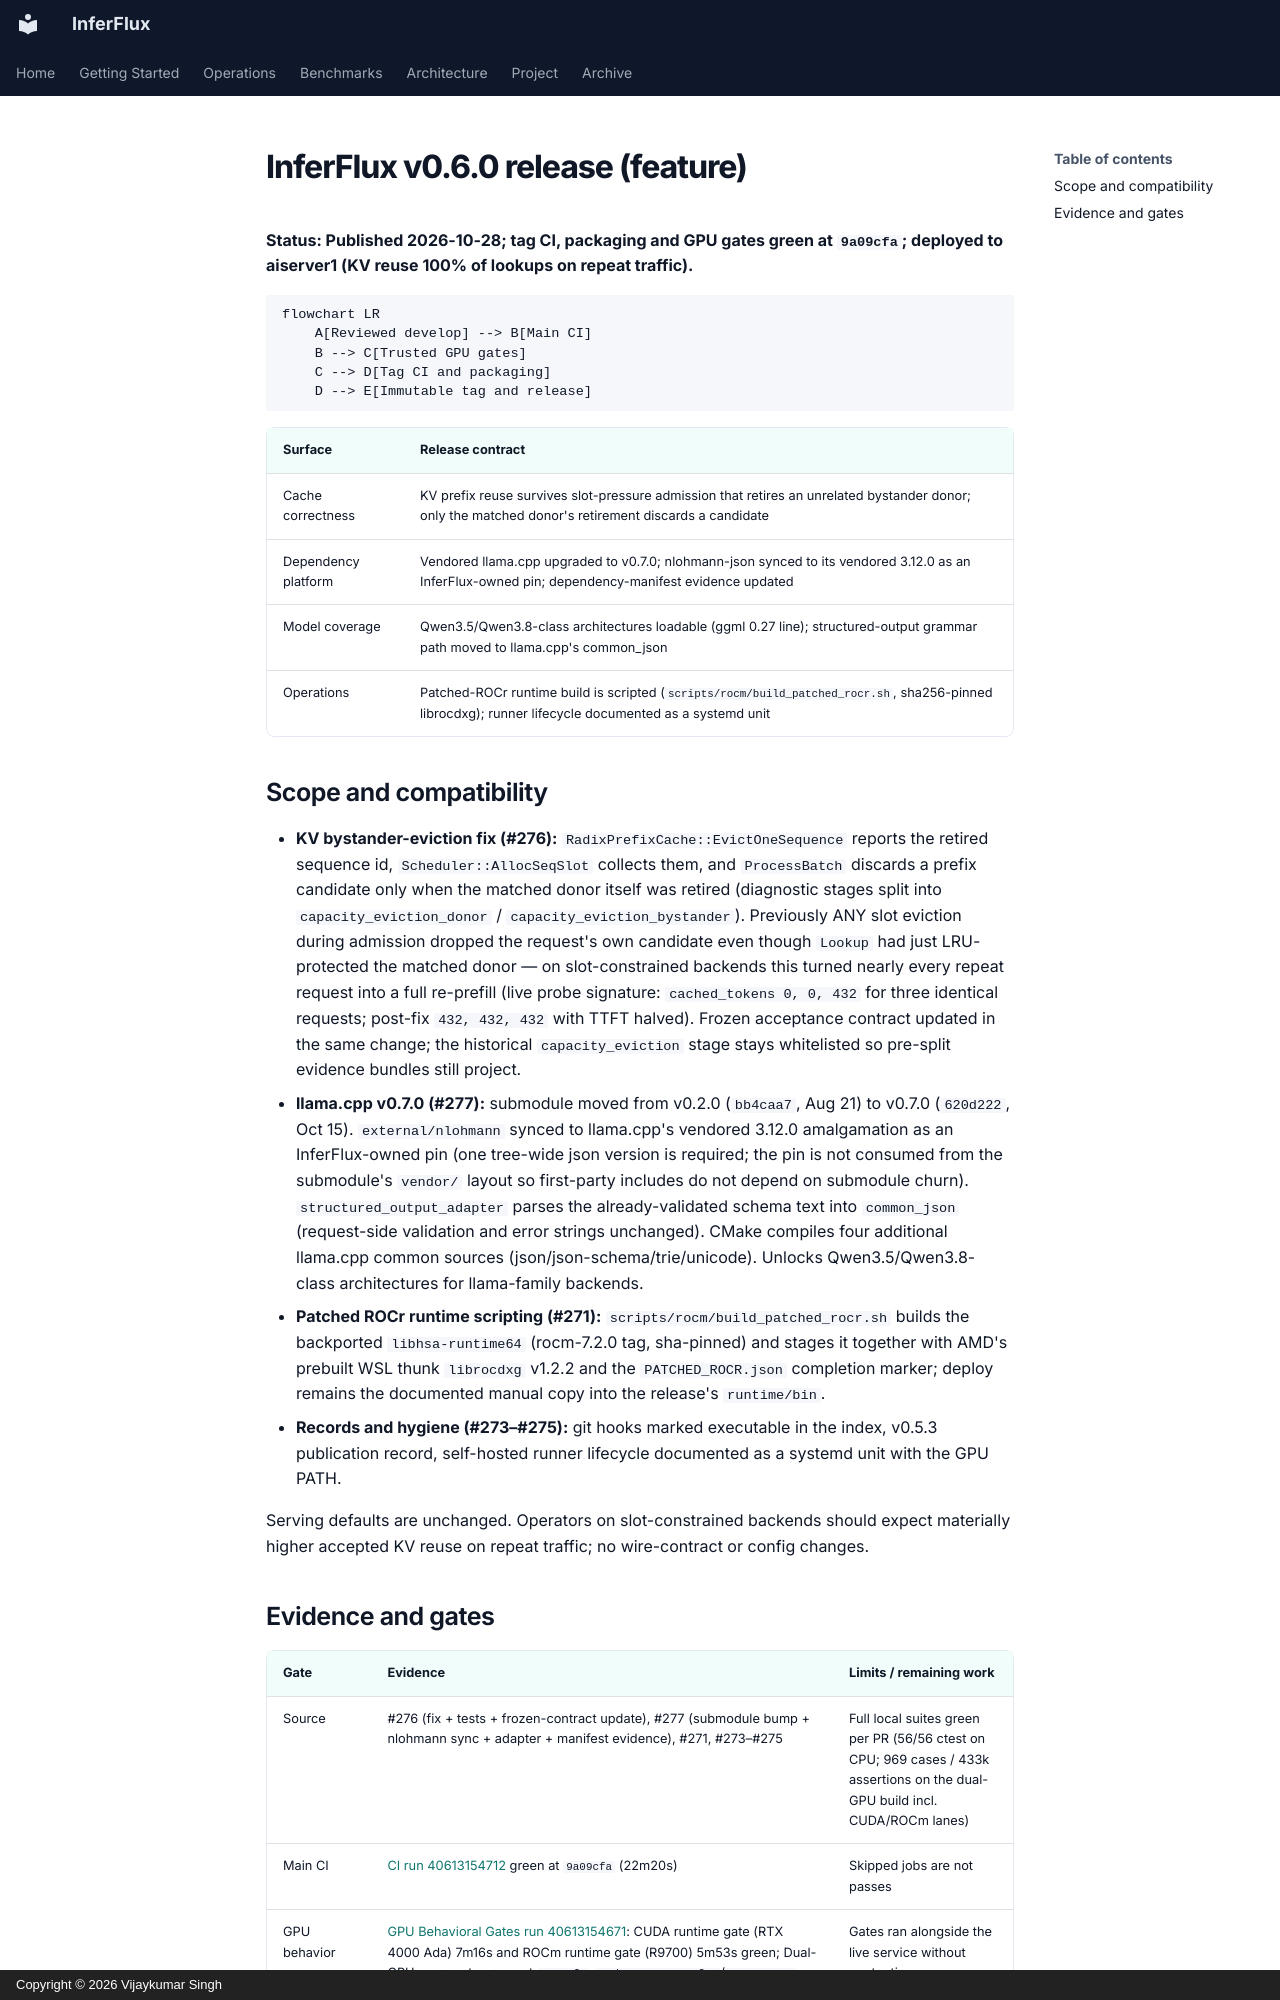

repository: anvai-labs/inferflux · page: releases/v0.6.0/index.html · generator: mkdocs · copyright: Copyright © 2026 Vijaykumar Singh

# InferFlux v0.6.0 release (feature)

**Status: Published 2026-10-28; tag CI, packaging and GPU gates green at `9a09cfa`; deployed to aiserver1 (KV reuse 100% of lookups on repeat traffic).**

```mermaid
flowchart LR
    A[Reviewed develop] --> B[Main CI]
    B --> C[Trusted GPU gates]
    C --> D[Tag CI and packaging]
    D --> E[Immutable tag and release]
```

| Surface | Release contract |
| --- | --- |
| Cache correctness | KV prefix reuse survives slot-pressure admission that retires an unrelated bystander donor; only the matched donor's retirement discards a candidate |
| Dependency platform | Vendored llama.cpp upgraded to v0.7.0; nlohmann-json synced to its vendored 3.12.0 as an InferFlux-owned pin; dependency-manifest evidence updated |
| Model coverage | Qwen3.5/Qwen3.8-class architectures loadable (ggml 0.27 line); structured-output grammar path moved to llama.cpp's common_json |
| Operations | Patched-ROCr runtime build is scripted (`scripts/rocm/build_patched_rocr.sh`, sha256-pinned librocdxg); runner lifecycle documented as a systemd unit |

## Scope and compatibility

- **KV bystander-eviction fix (#276):** `RadixPrefixCache::EvictOneSequence`
  reports the retired sequence id, `Scheduler::AllocSeqSlot` collects them,
  and `ProcessBatch` discards a prefix candidate only when the matched donor
  itself was retired (diagnostic stages split into
  `capacity_eviction_donor` / `capacity_eviction_bystander`). Previously ANY
  slot eviction during admission dropped the request's own candidate even
  though `Lookup` had just LRU-protected the matched donor — on slot-constrained
  backends this turned nearly every repeat request into a full re-prefill
  (live probe signature: `cached_tokens 0, 0, 432` for three identical
  requests; post-fix `432, 432, 432` with TTFT halved). Frozen acceptance
  contract updated in the same change; the historical `capacity_eviction`
  stage stays whitelisted so pre-split evidence bundles still project.
- **llama.cpp v0.7.0 (#277):** submodule moved from v0.2.0 (`bb4caa7`, Aug 21)
  to v0.7.0 (`620d222`, Oct 15). `external/nlohmann` synced to llama.cpp's
  vendored 3.12.0 amalgamation as an InferFlux-owned pin (one tree-wide json
  version is required; the pin is not consumed from the submodule's `vendor/`
  layout so first-party includes do not depend on submodule churn).
  `structured_output_adapter` parses the already-validated schema text into
  `common_json` (request-side validation and error strings unchanged). CMake
  compiles four additional llama.cpp common sources
  (json/json-schema/trie/unicode). Unlocks Qwen3.5/Qwen3.8-class
  architectures for llama-family backends.
- **Patched ROCr runtime scripting (#271):** `scripts/rocm/build_patched_rocr.sh`
  builds the backported `libhsa-runtime64` (rocm-7.2.0 tag, sha-pinned) and
  stages it together with AMD's prebuilt WSL thunk `librocdxg` v1.2.2 and the
  `PATCHED_ROCR.json` completion marker; deploy remains the documented manual
  copy into the release's `runtime/bin`.
- **Records and hygiene (#273–#275):** git hooks marked executable in the
  index, v0.5.3 publication record, self-hosted runner lifecycle documented
  as a systemd unit with the GPU PATH.

Serving defaults are unchanged. Operators on slot-constrained backends should
expect materially higher accepted KV reuse on repeat traffic; no wire-contract
or config changes.
